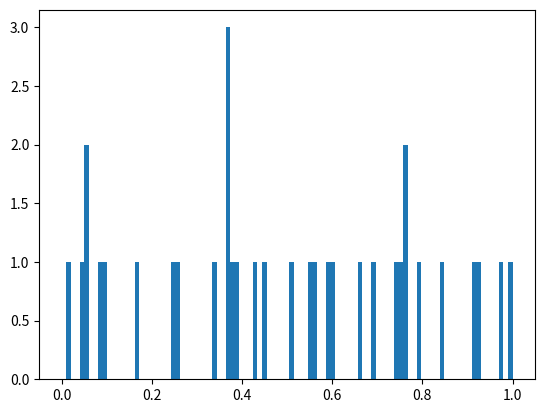

This figure's Python source:
from typing import List

from matplotlib import pyplot as plt
import numpy as np

fig: plt.Figure
plot: plt.Axes
plot_list: List[plt.Axes]
plot_grid: List[List[plt.Axes]]

fig, plot = plt.subplots()
plot.hist(np.random.randn(100), bins=np.linspace(0, 1, 100))

fig, plot_grid = plt.subplots(nrows=2, ncols=2)
fig, plot_list = plt.subplots(nrows=2)
fig, plot_list = plt.subplots(ncols=2)
fig, plot_grid = plt.subplots(squeeze=False)
fig, plot_grid = plt.subplots(nrows=2, squeeze=False)
fig, plot_grid = plt.subplots(ncols=2, squeeze=False)
fig, plot_grid = plt.subplots(nrows=2, ncols=2, squeeze=False)
